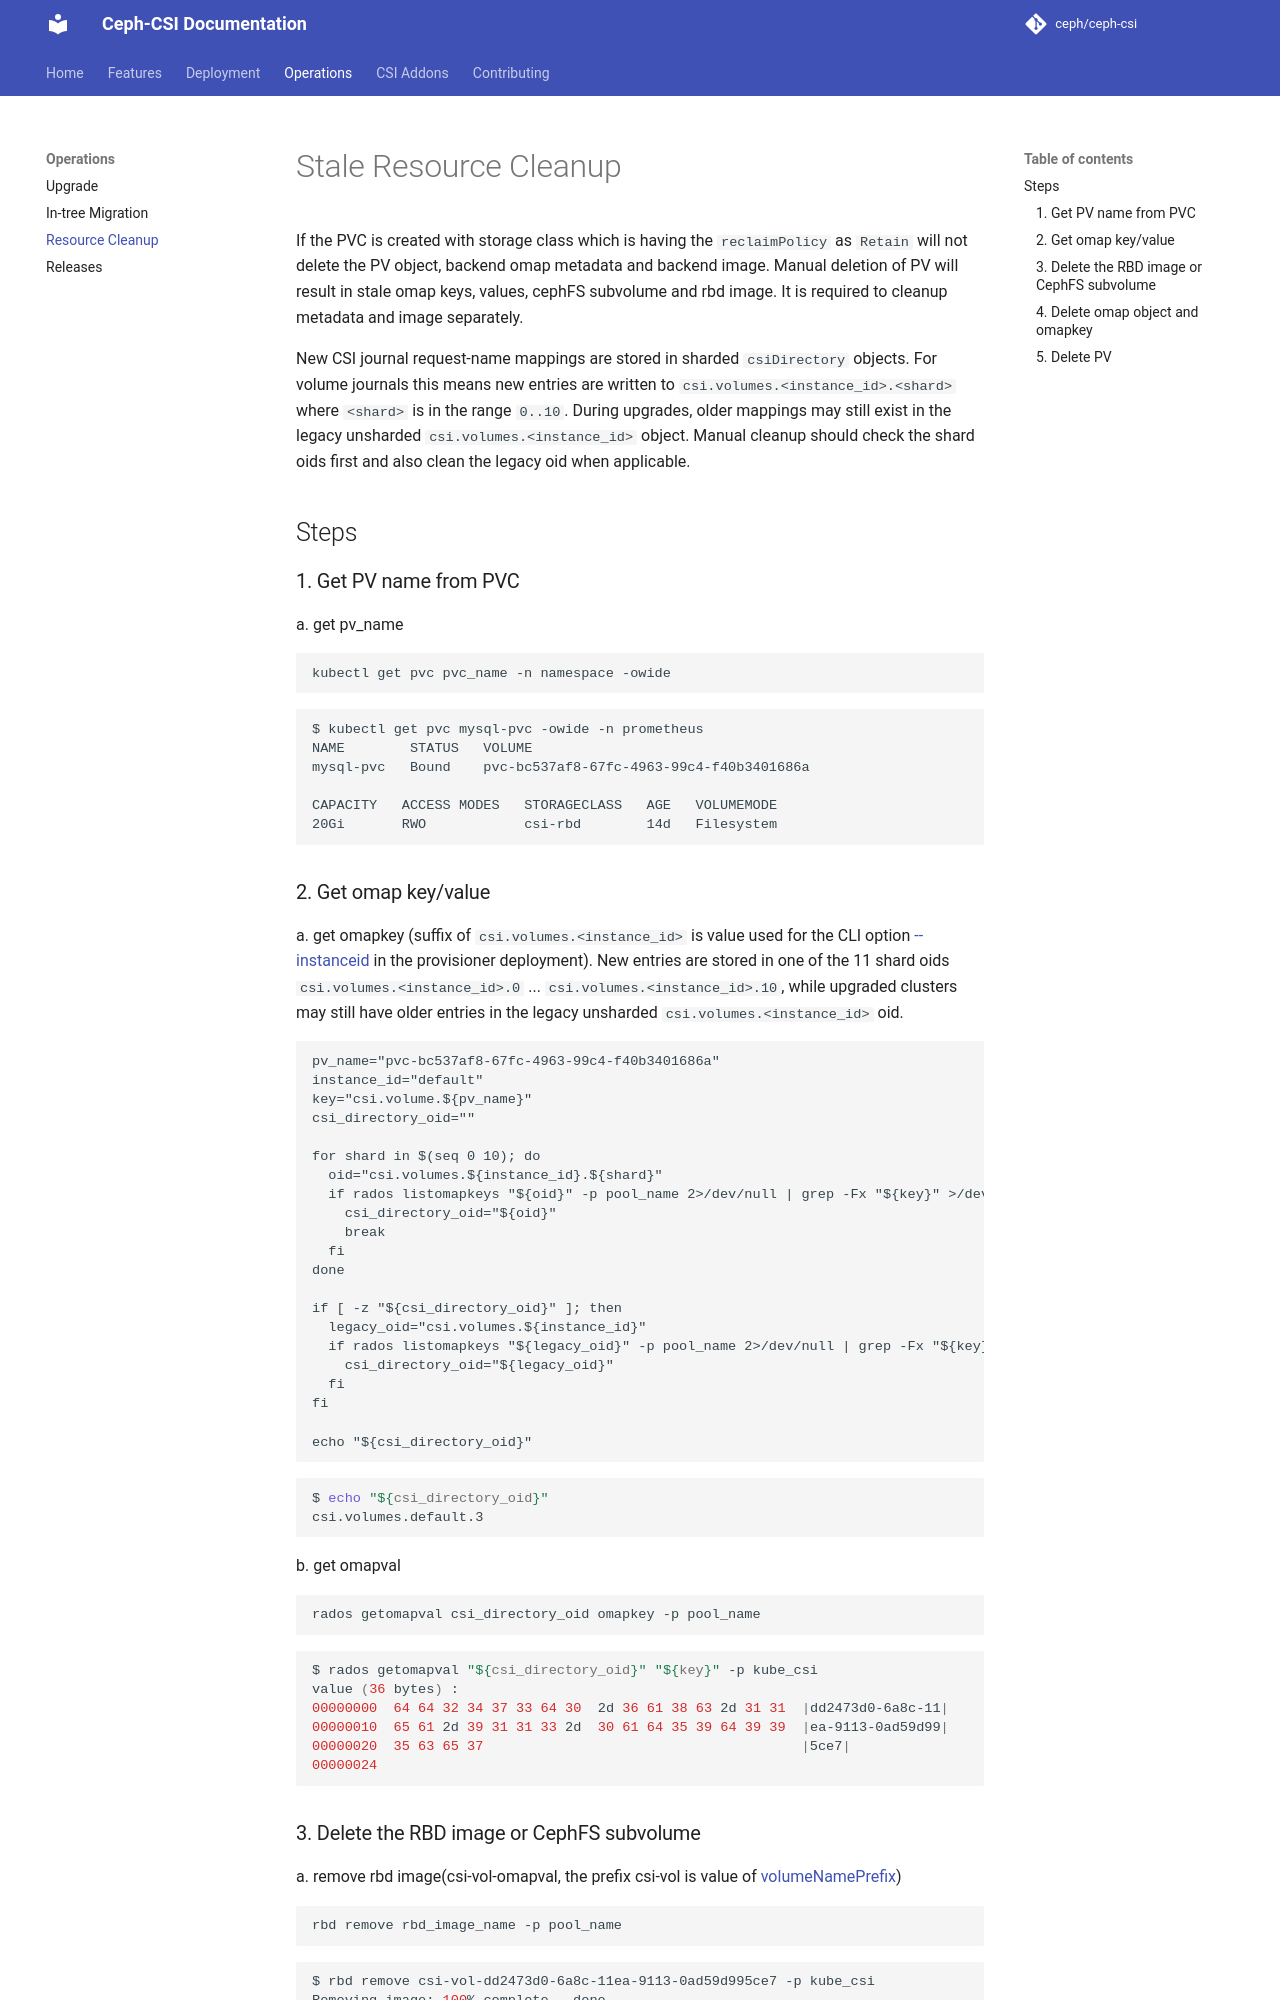

repository: ceph/ceph-csi · page: resource-cleanup/index.html · generator: mkdocs

# Stale Resource Cleanup

If the PVC is created with storage class which is having the `reclaimPolicy`
as `Retain` will not delete the PV object, backend omap metadata and backend image.
Manual deletion of PV will result in stale omap keys, values,
cephFS subvolume and rbd image.
It is required to cleanup metadata and image separately.

New CSI journal request-name mappings are stored in sharded `csiDirectory`
objects. For volume journals this means new entries are written to
`csi.volumes.<instance_id>.<shard>` where `<shard>` is in the range `0..10`.
During upgrades, older mappings may still exist in the legacy unsharded
`csi.volumes.<instance_id>` object. Manual cleanup should check the shard oids
first and also clean the legacy oid when applicable.

## Steps

### 1. Get PV name from PVC

a. get pv_name

  ```
  kubectl get pvc pvc_name -n namespace -owide
  ```

  ```bash
  $ kubectl get pvc mysql-pvc -owide -n prometheus
  NAME        STATUS   VOLUME
  mysql-pvc   Bound    pvc-bc537af8-67fc-4963-99c4-f40b3401686a

  CAPACITY   ACCESS MODES   STORAGECLASS   AGE   VOLUMEMODE
  20Gi       RWO            csi-rbd        14d   Filesystem
  ```

### 2. Get omap key/value

a. get omapkey (suffix of `csi.volumes.<instance_id>` is value used for the CLI
   option [--instanceid](rbd/deploy.md#configuration) in the provisioner
   deployment). New entries are stored in one of the 11 shard oids
   `csi.volumes.<instance_id>.0` ... `csi.volumes.<instance_id>.10`, while
   upgraded clusters may still have older entries in the legacy unsharded
   `csi.volumes.<instance_id>` oid.

  ```
  pv_name="pvc-bc537af8-67fc-4963-99c4-f40b3401686a"
  instance_id="default"
  key="csi.volume.${pv_name}"
  csi_directory_oid=""

  for shard in $(seq 0 10); do
    oid="csi.volumes.${instance_id}.${shard}"
    if rados listomapkeys "${oid}" -p pool_name 2>/dev/null | grep -Fx "${key}" >/dev/null; then
      csi_directory_oid="${oid}"
      break
    fi
  done

  if [ -z "${csi_directory_oid}" ]; then
    legacy_oid="csi.volumes.${instance_id}"
    if rados listomapkeys "${legacy_oid}" -p pool_name 2>/dev/null | grep -Fx "${key}" >/dev/null; then
      csi_directory_oid="${legacy_oid}"
    fi
  fi

  echo "${csi_directory_oid}"
  ```

  ```bash
  $ echo "${csi_directory_oid}"
  csi.volumes.default.3
  ```

b. get omapval

  ```
  rados getomapval csi_directory_oid omapkey -p pool_name
  ```

  ```bash
  $ rados getomapval "${csi_directory_oid}" "${key}" -p kube_csi
  value (36 bytes) :
  00000000  64 64 32 34 37 33 64 30  2d 36 61 38 63 2d 31 31  |dd2473d0-6a8c-11|
  00000010  65 61 2d 39 31 31 33 2d  30 61 64 35 39 64 39 39  |ea-9113-0ad59d99|
  00000020  35 63 65 37                                       |5ce7|
  00000024
  ```
